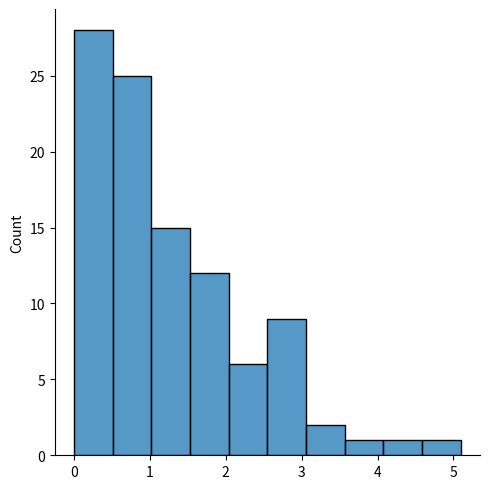

Write Python code to recreate this figure.
# Exponential Distribution → é usada para descrever o tempo até o próximo evento. Por exemplo: falha/sucesso.
# Há 2 parâmetros:
# scale → inverso da taxa (veja lam em distribuição de Poisson). Padrão é 1.0
# size → o shape do array retornado
# lam da distribuição de Poisson → a taxa ou número de ocorrência.

# Gere uma amostra para uma distribuição exponencial com scale igual 2.0 com dimensão 2x3
from numpy import random
array1=random.exponential(scale=2, size=(2,3))
print('random.exponential(scale=2, size=(2,3))')
print(array1)

# Visualization of Exponential Distribution
from numpy import random
import matplotlib.pyplot as plt
import seaborn as sns
sns.displot(random.exponential(size=100))
plt.show()

# Relation Between Poisson and Exponential Distribution
'''
Distribuição de Poisson lida com número de ocorrências de um evento em um período de tempo.
Distribuição exponencial lida com o tempo entre estes eventos.
'''